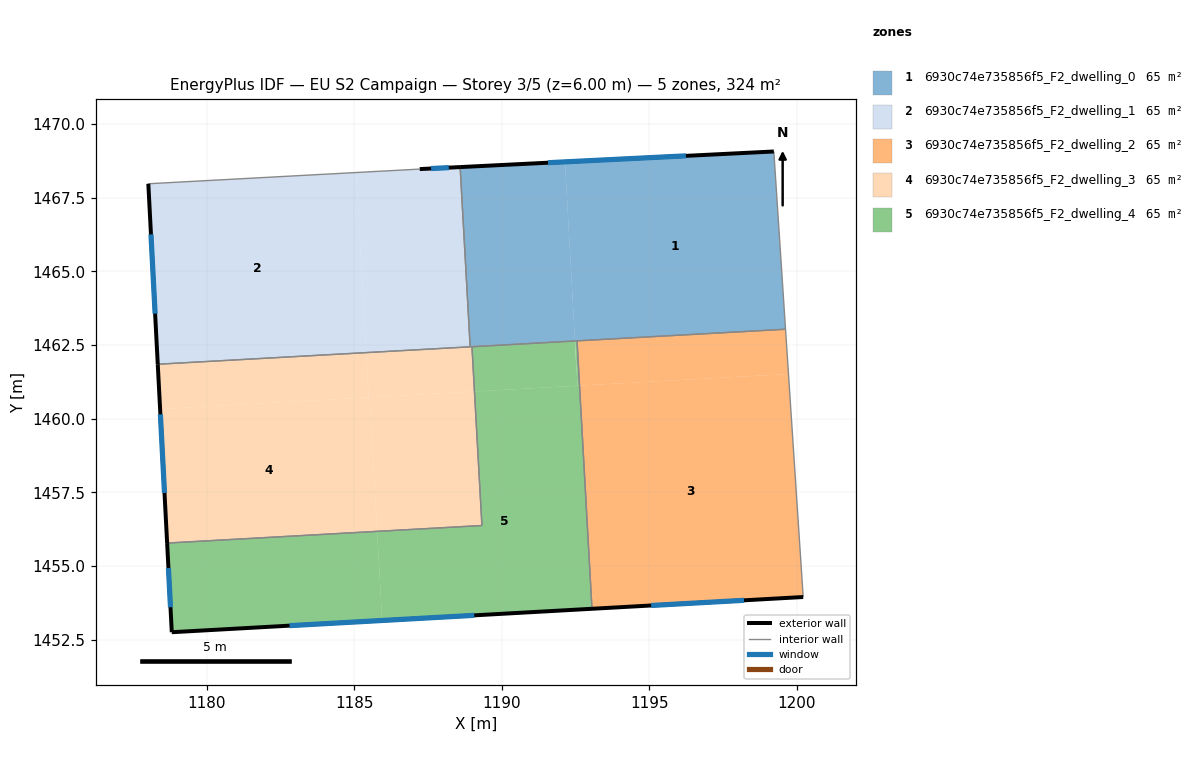
=== STOREY PLAN SPEC (per zone: floor XY polygon, exterior-wall plan segments, windows/doors) ===
zone 1: 6930c74e735856f5_F2_dwelling_0  (64.9 m²)
  floor: (1199.22, 1469.06) (1199.62, 1463.03) (1192.48, 1462.64) (1192.14, 1468.71)
  floor: (1192.14, 1468.71) (1192.48, 1462.64) (1188.93, 1462.44) (1188.58, 1468.53)
  exterior wall: (1199.22, 1469.06) – (1188.58, 1468.53)  [10.7 m]
    window: (1196.24, 1468.91) – (1191.57, 1468.68)  [6.2 m²]
  interior walls: 5
zone 2: 6930c74e735856f5_F2_dwelling_1  (64.9 m²)
  floor: (1188.58, 1468.53) (1188.93, 1462.44) (1185.40, 1462.24) (1185.06, 1468.35) (1187.21, 1468.46)
  floor: (1185.06, 1468.35) (1185.40, 1462.24) (1178.33, 1461.85) (1178.01, 1467.97)
  exterior wall: (1188.58, 1468.53) – (1187.21, 1468.46)  [1.4 m]
    window: (1188.20, 1468.51) – (1187.60, 1468.48)  [0.8 m²]
  exterior wall: (1178.01, 1467.97) – (1178.33, 1461.85)  [6.1 m]
    window: (1178.10, 1466.25) – (1178.24, 1463.56)  [3.6 m²]
  interior walls: 3
zone 3: 6930c74e735856f5_F2_dwelling_2  (64.9 m²)
  floor: (1199.72, 1461.51) (1200.22, 1453.95) (1193.06, 1453.55) (1192.64, 1461.12)
  floor: (1199.62, 1463.03) (1199.72, 1461.51) (1192.64, 1461.12) (1192.55, 1462.64)
  floor: (1192.55, 1462.64) (1192.64, 1461.12) (1193.06, 1453.55)
  exterior wall: (1193.06, 1453.55) – (1200.22, 1453.95)  [7.2 m]
    window: (1195.06, 1453.66) – (1198.21, 1453.84)  [4.2 m²]
  interior walls: 3
zone 4: 6930c74e735856f5_F2_dwelling_3  (64.9 m²)
  floor: (1185.40, 1462.24) (1185.48, 1460.72) (1178.41, 1460.33) (1178.33, 1461.85)
  floor: (1185.52, 1460.72) (1185.77, 1456.18) (1178.65, 1455.78) (1178.41, 1460.33)
  floor: (1189.07, 1460.92) (1189.32, 1456.38) (1185.77, 1456.18) (1185.52, 1460.72)
  floor: (1188.99, 1462.44) (1189.07, 1460.92) (1185.48, 1460.72) (1185.40, 1462.24)
  exterior wall: (1178.33, 1461.85) – (1178.65, 1455.78)  [6.1 m]
    window: (1178.42, 1460.15) – (1178.56, 1457.48)  [3.5 m²]
  interior walls: 4
zone 5: 6930c74e735856f5_F2_dwelling_4  (64.9 m²)
  floor: (1192.63, 1461.12) (1193.06, 1453.55) (1185.94, 1453.16) (1185.77, 1456.18) (1189.32, 1456.38) (1189.07, 1460.92)
  floor: (1192.55, 1462.64) (1192.63, 1461.12) (1192.56, 1461.12) (1192.48, 1462.64)
  floor: (1185.77, 1456.18) (1185.94, 1453.16) (1178.81, 1452.76) (1178.65, 1455.78)
  floor: (1192.47, 1462.63) (1192.56, 1461.12) (1189.07, 1460.92) (1188.99, 1462.44)
  exterior wall: (1178.81, 1452.76) – (1193.06, 1453.55)  [14.3 m]
    window: (1182.80, 1452.98) – (1189.06, 1453.33)  [8.3 m²]
  exterior wall: (1178.65, 1455.78) – (1178.81, 1452.76)  [3.0 m]
    window: (1178.69, 1454.93) – (1178.76, 1453.60)  [1.8 m²]
  interior walls: 4

=== DERIVED (storey summary) ===
Building: EU S2 Campaign
Storey: 3 of 5  (floor level z = 6.00 m)
Storey gross floor area: 324.4 m²
Zones on this storey: 5
  - 6930c74e735856f5_F2_dwelling_0: floor 64.9 m²; exterior wall 10.7 m (32.0 m²); 1 window(s) 6.2 m²; WWR 19.3%
  - 6930c74e735856f5_F2_dwelling_1: floor 64.9 m²; exterior wall 7.5 m (22.5 m²); 2 window(s) 4.3 m²; WWR 19.3%
  - 6930c74e735856f5_F2_dwelling_2: floor 64.9 m²; exterior wall 7.2 m (21.5 m²); 1 window(s) 4.2 m²; WWR 19.3%
  - 6930c74e735856f5_F2_dwelling_3: floor 64.9 m²; exterior wall 6.1 m (18.2 m²); 1 window(s) 3.5 m²; WWR 19.3%
  - 6930c74e735856f5_F2_dwelling_4: floor 64.9 m²; exterior wall 17.3 m (51.9 m²); 2 window(s) 10.0 m²; WWR 19.3%
Zone adjacency (shared interzone walls):
  - 6930c74e735856f5_F2_dwelling_0 ↔ 6930c74e735856f5_F2_dwelling_1
  - 6930c74e735856f5_F2_dwelling_0 ↔ 6930c74e735856f5_F2_dwelling_2
  - 6930c74e735856f5_F2_dwelling_0 ↔ 6930c74e735856f5_F2_dwelling_3
  - 6930c74e735856f5_F2_dwelling_0 ↔ 6930c74e735856f5_F2_dwelling_4
  - 6930c74e735856f5_F2_dwelling_1 ↔ 6930c74e735856f5_F2_dwelling_3
  - 6930c74e735856f5_F2_dwelling_2 ↔ 6930c74e735856f5_F2_dwelling_4
  - 6930c74e735856f5_F2_dwelling_3 ↔ 6930c74e735856f5_F2_dwelling_4